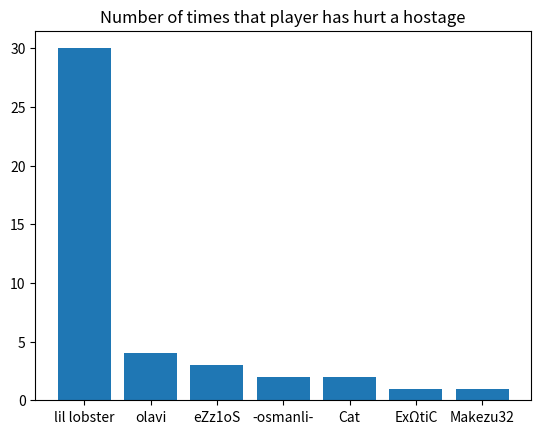

The matplotlib source for this figure:
import matplotlib.pyplot as plt



names = ["lil lobster", "olavi", "eZz1oS", "-osmanli-", "Cat", "ExΩtiC", "Makezu32"]
granade_dmg = [30, 4, 3, 2, 2, 1, 1]

plt.bar(names,granade_dmg)
plt.title("Number of times that player has hurt a hostage")
plt.show()